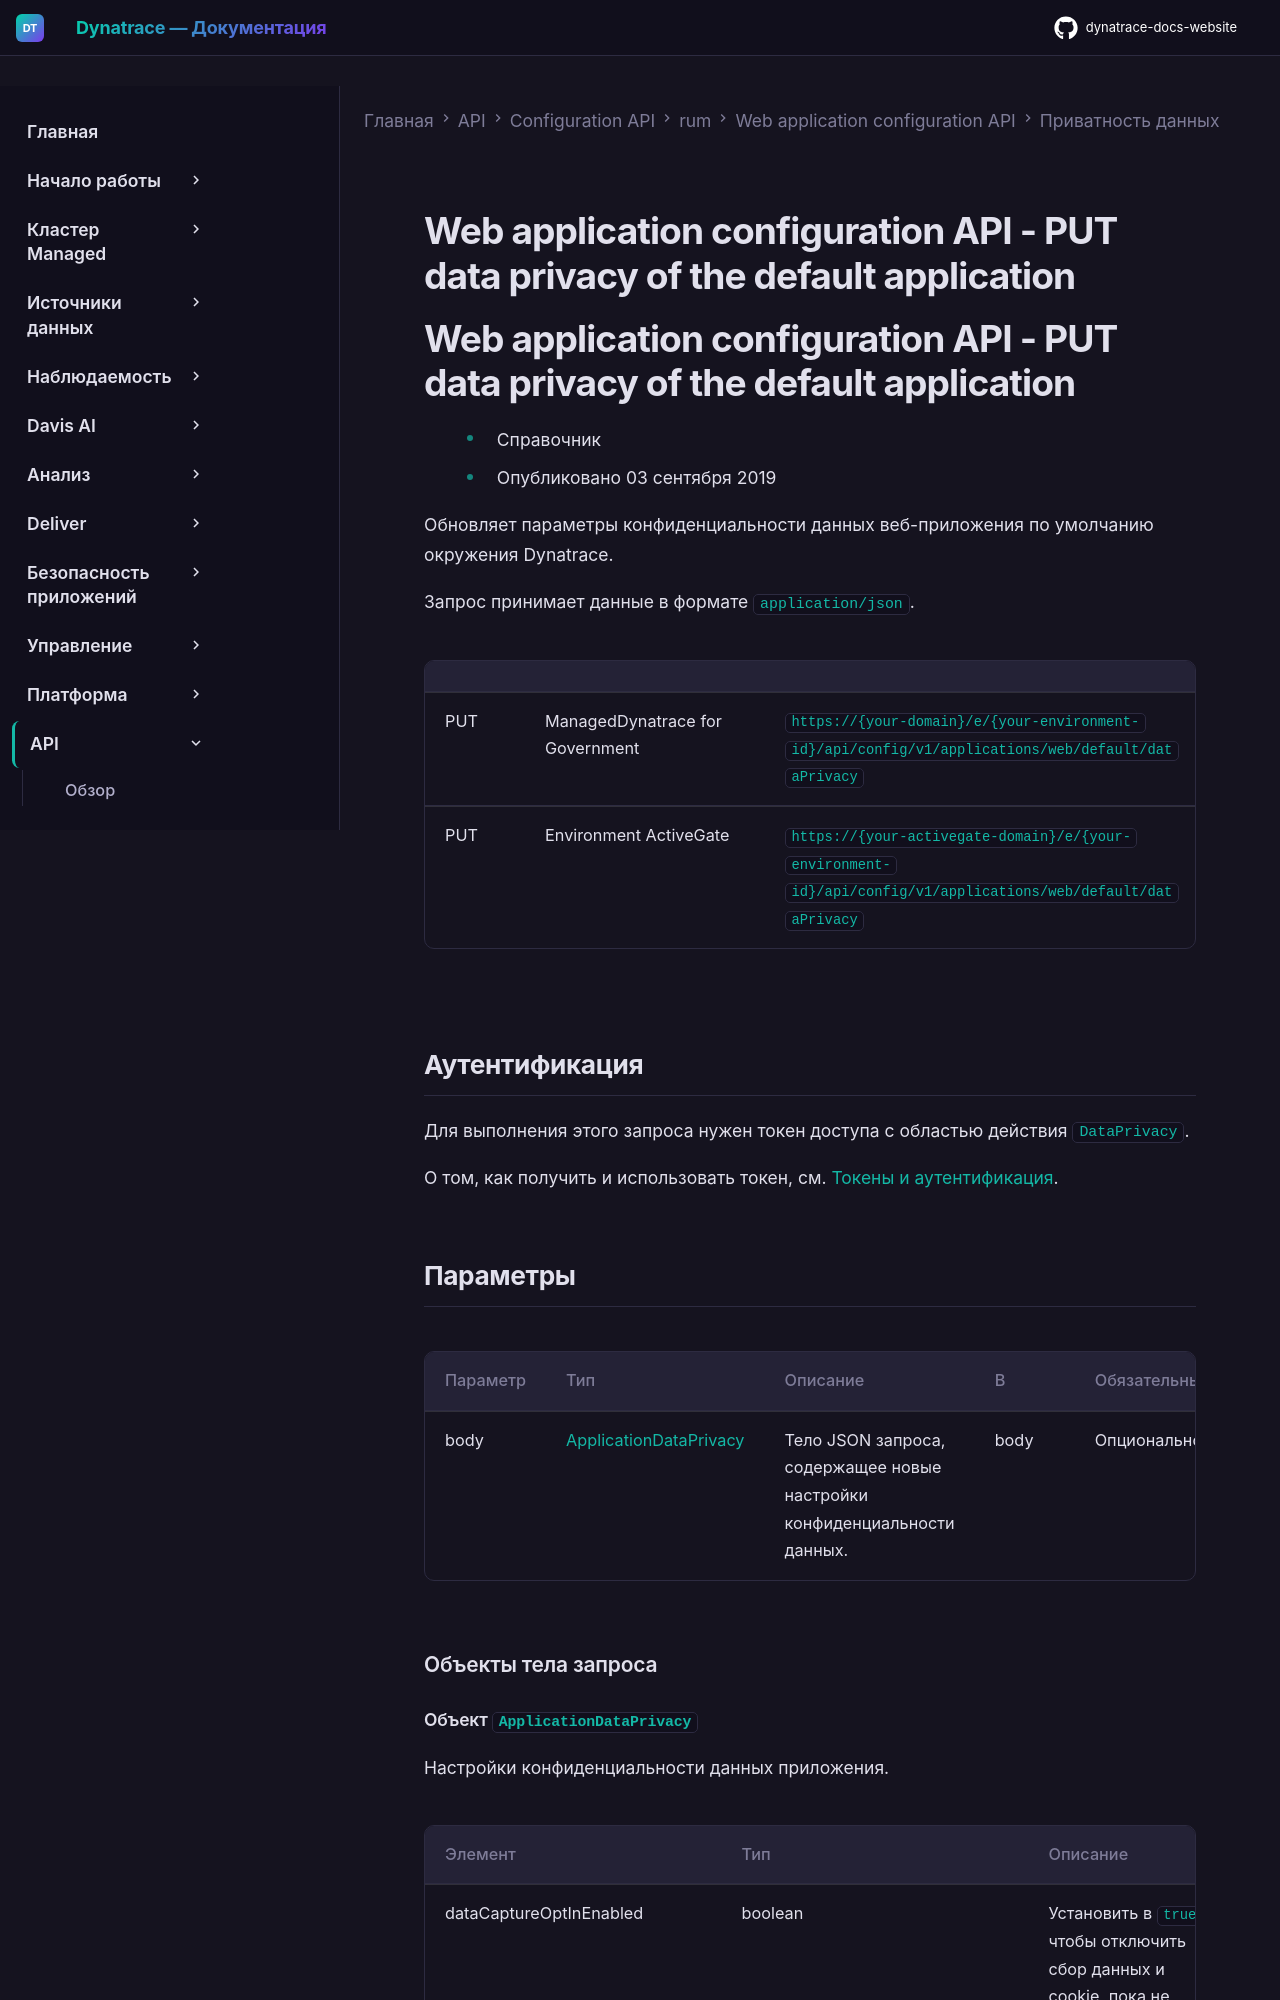

repository: Yerkebulan-Ardabayev/dynatrace-docs-website · page: managed-ru/dynatrace-api/configuration-api/rum/web-application-configuration-api/data-privacy/put-data-privacy-default-app/index.html · generator: mkdocs

---
title: Web application configuration API - PUT data privacy of the default application
source: https://docs.dynatrace.com/managed/dynatrace-api/configuration-api/rum/web-application-configuration-api/data-privacy/put-data-privacy-default-app
---

# Web application configuration API - PUT data privacy of the default application

# Web application configuration API - PUT data privacy of the default application

* Справочник
* Опубликовано 03 сентября 2019

Обновляет параметры конфиденциальности данных веб-приложения по умолчанию окружения Dynatrace.

Запрос принимает данные в формате `application/json`.

|  |  |  |
| --- | --- | --- |
| PUT | ManagedDynatrace for Government | `https://{your-domain}/e/{your-environment-id}/api/config/v1/applications/web/default/dataPrivacy` |
| PUT | Environment ActiveGate | `https://{your-activegate-domain}/e/{your-environment-id}/api/config/v1/applications/web/default/dataPrivacy` |
